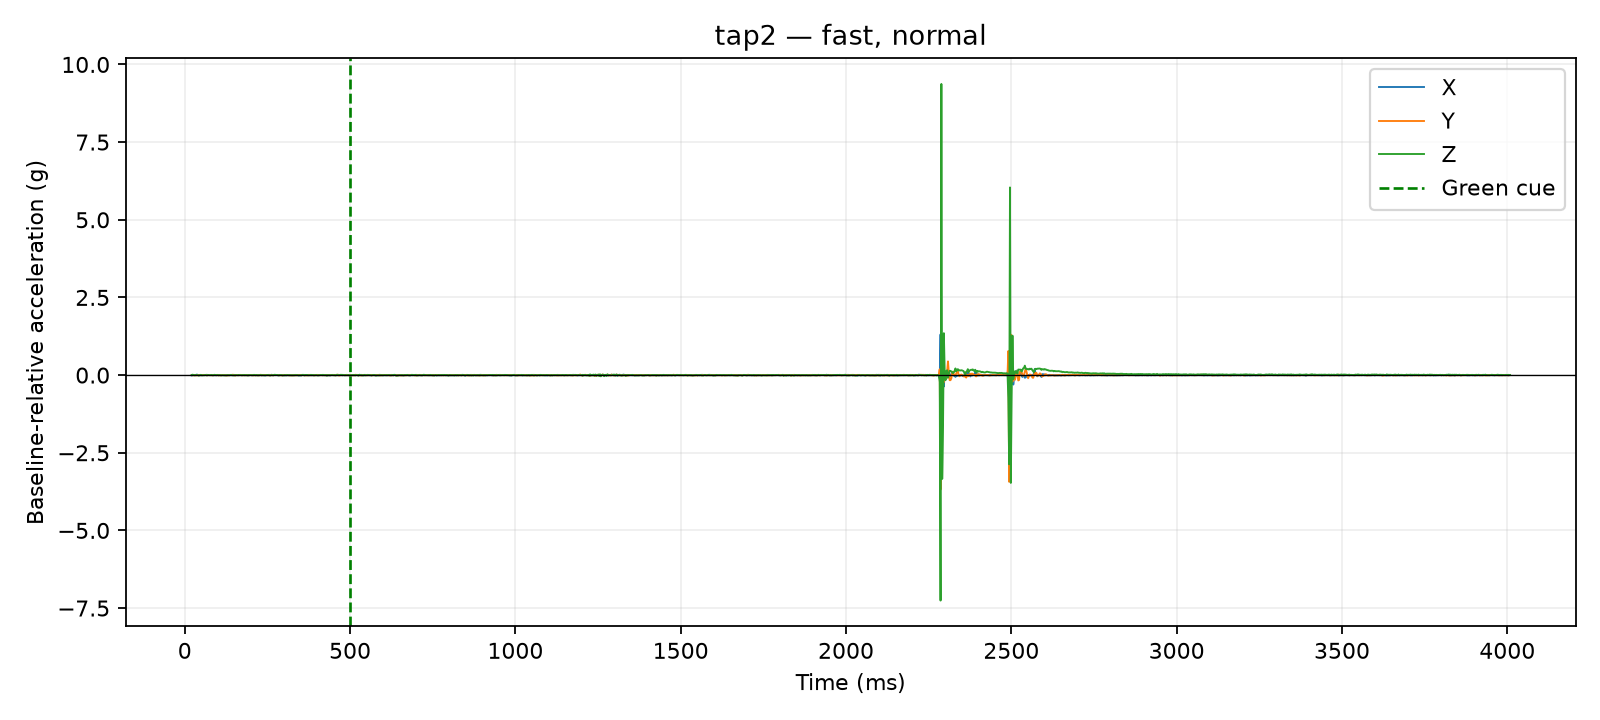

Data behind this chart, as committed beside it:
time_us, x_g, y_g, z_g, time_ms, cue_time_us, x_delta_g, y_delta_g, z_delta_g, dynamic_magnitude_g, label, requested_pace, requested_force, session_id, operator_accepted
21034, 0.0039, 0.0273, 0.9165, 21.03, 500000, -0.0117, 0.0, 0.0039, 0.01233, tap2, fast, normal, 20260810_140234, True
21486, 0.0039, 0.0273, 0.9165, 21.49, 500000, -0.0117, 0.0, 0.0039, 0.01233, tap2, fast, normal, 20260810_140234, True
21891, 0.0039, 0.0273, 0.9165, 21.89, 500000, -0.0117, 0.0, 0.0039, 0.01233, tap2, fast, normal, 20260810_140234, True
22290, 0.0039, 0.0273, 0.9165, 22.29, 500000, -0.0117, 0.0, 0.0039, 0.01233, tap2, fast, normal, 20260810_140234, True
22698, 0.0195, 0.0273, 0.9243, 22.7, 500000, 0.0039, 0.0, 0.0117, 0.01233, tap2, fast, normal, 20260810_140234, True
23099, 0.0195, 0.0273, 0.9243, 23.1, 500000, 0.0039, 0.0, 0.0117, 0.01233, tap2, fast, normal, 20260810_140234, True
23498, 0.0195, 0.0273, 0.9243, 23.5, 500000, 0.0039, 0.0, 0.0117, 0.01233, tap2, fast, normal, 20260810_140234, True
23901, 0.0195, 0.0273, 0.9243, 23.9, 500000, 0.0039, 0.0, 0.0117, 0.01233, tap2, fast, normal, 20260810_140234, True
24301, 0.0195, 0.0273, 0.9243, 24.3, 500000, 0.0039, 0.0, 0.0117, 0.01233, tap2, fast, normal, 20260810_140234, True
24709, 0.0195, 0.0273, 0.9243, 24.71, 500000, 0.0039, 0.0, 0.0117, 0.01233, tap2, fast, normal, 20260810_140234, True
25108, 0.0195, 0.0195, 0.9165, 25.11, 500000, 0.0039, -0.0078, 0.0039, 0.009553, tap2, fast, normal, 20260810_140234, True
27527, 0.0195, 0.0195, 0.9165, 27.53, 500000, 0.0039, -0.0078, 0.0039, 0.009553, tap2, fast, normal, 20260810_140234, True
30023, 0.0156, 0.0234, 0.9048, 30.02, 500000, 0.0, -0.0039, -0.0078, 0.008721, tap2, fast, normal, 20260810_140234, True
32521, 0.0117, 0.0273, 0.9126, 32.52, 500000, -0.0039, 0.0, 0.0, 0.0039, tap2, fast, normal, 20260810_140234, True
35010, 0.0273, 0.0156, 0.9165, 35.01, 500000, 0.0117, -0.0117, 0.0039, 0.017, tap2, fast, normal, 20260810_140234, True
37528, 0.0312, 0.0312, 0.9126, 37.53, 500000, 0.0156, 0.0039, 0.0, 0.01608, tap2, fast, normal, 20260810_140234, True
40011, 0.0156, 0.0195, 0.9087, 40.01, 500000, 0.0, -0.0078, -0.0039, 0.008721, tap2, fast, normal, 20260810_140234, True
42510, 0.0117, 0.0312, 0.897, 42.51, 500000, -0.0039, 0.0039, -0.0156, 0.01655, tap2, fast, normal, 20260810_140234, True
45014, 0.0195, 0.0234, 0.9048, 45.01, 500000, 0.0039, -0.0039, -0.0078, 0.009553, tap2, fast, normal, 20260810_140234, True
47524, 0.0156, 0.0234, 0.9204, 47.52, 500000, 0.0, -0.0039, 0.0078, 0.008721, tap2, fast, normal, 20260810_140234, True
50017, 0.0078, 0.0312, 0.9165, 50.02, 500000, -0.0078, 0.0039, 0.0039, 0.009553, tap2, fast, normal, 20260810_140234, True
52527, 0.0156, 0.0273, 0.9048, 52.53, 500000, 0.0, 0.0, -0.0078, 0.0078, tap2, fast, normal, 20260810_140234, True
55010, 0.0195, 0.0312, 0.9048, 55.01, 500000, 0.0039, 0.0039, -0.0078, 0.009553, tap2, fast, normal, 20260810_140234, True
57509, 0.0195, 0.0273, 0.9087, 57.51, 500000, 0.0039, 0.0, -0.0039, 0.005515, tap2, fast, normal, 20260810_140234, True
60007, 0.0117, 0.0273, 0.9126, 60.01, 500000, -0.0039, 0.0, 0.0, 0.0039, tap2, fast, normal, 20260810_140234, True
62504, 0.0195, 0.0273, 0.9165, 62.5, 500000, 0.0039, 0.0, 0.0039, 0.005515, tap2, fast, normal, 20260810_140234, True
65026, 0.0234, 0.0273, 0.9087, 65.03, 500000, 0.0078, 0.0, -0.0039, 0.008721, tap2, fast, normal, 20260810_140234, True
67509, 0.0234, 0.0234, 0.9048, 67.51, 500000, 0.0078, -0.0039, -0.0078, 0.0117, tap2, fast, normal, 20260810_140234, True
70017, 0.0195, 0.0234, 0.9165, 70.02, 500000, 0.0039, -0.0039, 0.0039, 0.006755, tap2, fast, normal, 20260810_140234, True
72505, 0.0156, 0.0312, 0.9165, 72.5, 500000, 0.0, 0.0039, 0.0039, 0.005515, tap2, fast, normal, 20260810_140234, True
75026, 0.0195, 0.0312, 0.9087, 75.03, 500000, 0.0039, 0.0039, -0.0039, 0.006755, tap2, fast, normal, 20260810_140234, True
77528, 0.0195, 0.0273, 0.9087, 77.53, 500000, 0.0039, 0.0, -0.0039, 0.005515, tap2, fast, normal, 20260810_140234, True
80020, 0.0156, 0.0234, 0.9204, 80.02, 500000, 0.0, -0.0039, 0.0078, 0.008721, tap2, fast, normal, 20260810_140234, True
82506, 0.0195, 0.0234, 0.9087, 82.51, 500000, 0.0039, -0.0039, -0.0039, 0.006755, tap2, fast, normal, 20260810_140234, True
85000, 0.0156, 0.0195, 0.9087, 85.0, 500000, 0.0, -0.0078, -0.0039, 0.008721, tap2, fast, normal, 20260810_140234, True
87521, 0.0078, 0.0312, 0.9126, 87.52, 500000, -0.0078, 0.0039, 0.0, 0.008721, tap2, fast, normal, 20260810_140234, True
90004, 0.0234, 0.0234, 0.9204, 90, 500000, 0.0078, -0.0039, 0.0078, 0.0117, tap2, fast, normal, 20260810_140234, True
92504, 0.0078, 0.0312, 0.9165, 92.5, 500000, -0.0078, 0.0039, 0.0039, 0.009553, tap2, fast, normal, 20260810_140234, True
95014, 0.0156, 0.0273, 0.9126, 95.01, 500000, 0.0, 0.0, 0.0, 0.0, tap2, fast, normal, 20260810_140234, True
97501, 0.0117, 0.0195, 0.9126, 97.5, 500000, -0.0039, -0.0078, 0.0, 0.008721, tap2, fast, normal, 20260810_140234, True
100012, 0.0195, 0.0351, 0.9165, 100, 500000, 0.0039, 0.0078, 0.0039, 0.009553, tap2, fast, normal, 20260810_140234, True
102504, 0.0156, 0.0195, 0.9048, 102.5, 500000, 0.0, -0.0078, -0.0078, 0.01103, tap2, fast, normal, 20260810_140234, True
105021, 0.0195, 0.0273, 0.9126, 105, 500000, 0.0039, 0.0, 0.0, 0.0039, tap2, fast, normal, 20260810_140234, True
107503, 0.0156, 0.0195, 0.9087, 107.5, 500000, 0.0, -0.0078, -0.0039, 0.008721, tap2, fast, normal, 20260810_140234, True
110007, 0.0156, 0.0234, 0.9048, 110, 500000, 0.0, -0.0039, -0.0078, 0.008721, tap2, fast, normal, 20260810_140234, True
112513, 0.0195, 0.0234, 0.9048, 112.5, 500000, 0.0039, -0.0039, -0.0078, 0.009553, tap2, fast, normal, 20260810_140234, True
115004, 0.0156, 0.0312, 0.9126, 115, 500000, 0.0, 0.0039, 0.0, 0.0039, tap2, fast, normal, 20260810_140234, True
117515, 0.0156, 0.0273, 0.9048, 117.5, 500000, 0.0, 0.0, -0.0078, 0.0078, tap2, fast, normal, 20260810_140234, True
120008, 0.0117, 0.0273, 0.9087, 120, 500000, -0.0039, 0.0, -0.0039, 0.005515, tap2, fast, normal, 20260810_140234, True
122523, 0.0156, 0.0195, 0.9048, 122.5, 500000, 0.0, -0.0078, -0.0078, 0.01103, tap2, fast, normal, 20260810_140234, True
125014, 0.0195, 0.0234, 0.9048, 125, 500000, 0.0039, -0.0039, -0.0078, 0.009553, tap2, fast, normal, 20260810_140234, True
127530, 0.0156, 0.0156, 0.9048, 127.5, 500000, 0.0, -0.0117, -0.0078, 0.01406, tap2, fast, normal, 20260810_140234, True
130007, 0.0195, 0.0195, 0.9126, 130, 500000, 0.0039, -0.0078, 0.0, 0.008721, tap2, fast, normal, 20260810_140234, True
132518, 0.0156, 0.0234, 0.9087, 132.5, 500000, 0.0, -0.0039, -0.0039, 0.005515, tap2, fast, normal, 20260810_140234, True
135011, 0.0156, 0.0234, 0.9087, 135, 500000, 0.0, -0.0039, -0.0039, 0.005515, tap2, fast, normal, 20260810_140234, True
137508, 0.0117, 0.0312, 0.9126, 137.5, 500000, -0.0039, 0.0039, 0.0, 0.005515, tap2, fast, normal, 20260810_140234, True
140022, 0.0156, 0.0312, 0.9204, 140, 500000, 0.0, 0.0039, 0.0078, 0.008721, tap2, fast, normal, 20260810_140234, True
142511, 0.0234, 0.0273, 0.9048, 142.5, 500000, 0.0078, 0.0, -0.0078, 0.01103, tap2, fast, normal, 20260810_140234, True
145002, 0.0117, 0.039, 0.9087, 145, 500000, -0.0039, 0.0117, -0.0039, 0.01293, tap2, fast, normal, 20260810_140234, True
147511, 0.0078, 0.0351, 0.9087, 147.5, 500000, -0.0078, 0.0078, -0.0039, 0.0117, tap2, fast, normal, 20260810_140234, True
... 1,540 more rows
